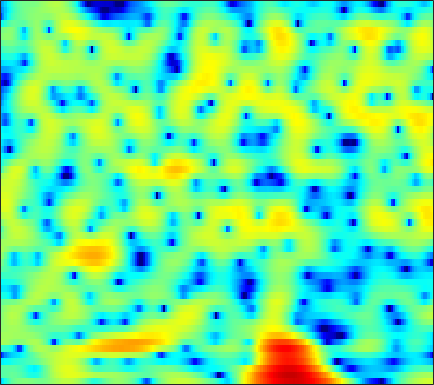

Data behind this chart, as committed beside it:
-9.2008, -7.1992, -5.184, -3.6549, -2.7577, -1.7977, -1.071, -0.66168, -0.2597, -0.006693, 0.12318, 0.15128, 0.09047, -0.041619, -0.18336, -0.39465, -0.57823, -0.68012, -0.75001, -0.7039, -0.51549, -0.27785, 0.14783, 0.64964
-2.389, -2.171, -1.879, -1.629, -1.498, -1.412, -1.444, -1.562, -1.852, -2.288, -2.87, -3.386, -4.134, -4.846, -5.253, -5.476, -5.221, -4.722, -3.772, -2.663, -1.526, -0.7024, 0.3301, 1.272
-2.202, -2.083, -1.963, -1.887, -1.866, -1.897, -2.016, -2.166, -2.471, -2.921, -3.521, -4.076, -4.942, -5.894, -6.575, -7.123, -6.944, -6.271, -4.9, -3.341, -1.813, -0.7582, 0.4973, 1.58
-7.118, -6.952, -6.637, -6.244, -5.912, -5.467, -5.04, -4.74, -4.37, -4.036, -3.721, -3.492, -3.178, -2.844, -2.563, -2.137, -1.642, -1.239, -0.6602, -0.04435, 0.5831, 1.053, 1.655, 2.223
-18.86, -15.38, -12.51, -10.77, -9.889, -9.105, -8.588, -8.249, -7.732, -6.994, -6.061, -5.272, -4.174, -3.106, -2.355, -1.443, -0.6407, -0.1019, 0.5289, 1.074, 1.539, 1.849, 2.224, 2.571
-3.957, -4.002, -4.067, -4.386, -4.897, -6.149, -8.395, -11.08, -16.85, -16.44, -9.851, -6.555, -3.466, -1.312, -0.1168, 1.052, 1.821, 2.183, 2.405, 2.385, 2.173, 1.918, 1.529, 1.19
2.106, 1.959, 1.733, 1.443, 1.196, 0.8355, 0.4943, 0.2988, 0.1606, 0.2128, 0.4724, 0.776, 1.254, 1.708, 1.971, 2.173, 2.142, 1.938, 1.394, 0.4919, -0.8831, -2.346, -5.17, -9.921
1.51, 1.595, 1.67, 1.702, 1.702, 1.67, 1.607, 1.539, 1.439, 1.351, 1.286, 1.238, 1.155, 1.026, 0.8962, 0.6764, 0.3971, 0.1385, -0.3057, -0.8742, -1.575, -2.155, -2.927, -3.578
0.723, 1.04, 1.375, 1.61, 1.719, 1.777, 1.744, 1.656, 1.471, 1.215, 0.8957, 0.6189, 0.2262, -0.1736, -0.4543, -0.7919, -1.055, -1.198, -1.323, -1.389, -1.419, -1.423, -1.425, -1.407
0.3543, 0.9242, 1.529, 1.954, 2.152, 2.262, 2.2, 2.038, 1.666, 1.081, 0.2726, -0.4774, -1.635, -2.917, -3.862, -4.909, -5.347, -5.183, -4.469, -3.509, -2.537, -1.878, -1.14, -0.5453
-0.05299, 0.7456, 1.566, 2.15, 2.441, 2.643, 2.632, 2.476, 2.052, 1.34, 0.301, -0.7419, -2.6, -5.25, -8.081, -13.95, -18.1, -12.96, -8.202, -5.373, -3.544, -2.55, -1.558, -0.7848
-0.4792, 0.2133, 0.9402, 1.482, 1.788, 2.072, 2.198, 2.203, 2.091, 1.859, 1.489, 1.084, 0.3742, -0.4336, -1.009, -1.642, -2.064, -2.198, -2.181, -2.126, -2.273, -2.586, -3.203, -3.823
-1.619, -1.267, -0.9341, -0.7404, -0.6705, -0.5915, -0.4365, -0.2162, 0.2029, 0.7231, 1.228, 1.565, 1.933, 2.173, 2.266, 2.267, 2.147, 1.952, 1.522, 0.8072, -0.2872, -1.478, -3.803, -7.525
-5.514, -5.366, -5.582, -6.401, -7.471, -9.533, -11.48, -11.24, -8.409, -5.323, -2.906, -1.465, 0.06535, 1.189, 1.791, 2.35, 2.698, 2.81, 2.766, 2.515, 2.114, 1.733, 1.137, 0.5913
-8.094, -7.702, -7.691, -8.243, -9.003, -10.37, -11.47, -11.21, -9.221, -6.669, -4.386, -2.934, -1.357, -0.1273, 0.6176, 1.401, 1.971, 2.278, 2.552, 2.687, 2.704, 2.66, 2.547, 2.4
-6.574, -6.189, -5.865, -5.671, -5.568, -5.43, -5.186, -4.857, -4.23, -3.448, -2.556, -1.861, -0.9872, -0.2101, 0.3245, 0.9597, 1.478, 1.8, 2.154, 2.425, 2.594, 2.658, 2.679, 2.6
-3.869, -3.753, -3.643, -3.569, -3.528, -3.425, -3.242, -3.058, -2.731, -2.315, -1.845, -1.493, -1.024, -0.545, -0.2062, 0.2167, 0.6297, 0.9423, 1.34, 1.717, 2.066, 2.287, 2.498, 2.589
-1.746, -2.03, -2.484, -2.998, -3.376, -3.741, -3.874, -3.817, -3.548, -3.136, -2.703, -2.455, -2.2, -2.013, -1.937, -1.864, -1.673, -1.4, -0.8512, -0.1443, 0.6673, 1.274, 1.99, 2.561
-0.2673, -1.097, -2.578, -4.536, -6.323, -8.945, -10.34, -9.555, -7.449, -5.631, -4.456, -3.946, -3.789, -4.293, -5.072, -6.602, -8.389, -8.994, -7.476, -4.716, -2.215, -0.6859, 0.9636, 2.248
1.152, 0.2508, -1.319, -3.394, -5.393, -8.44, -10.06, -9.11, -6.706, -4.772, -3.634, -3.189, -3.184, -3.908, -4.868, -6.838, -9.458, -10.52, -8.747, -5.628, -2.958, -1.414, 0.199, 1.47
2.07, 1.69, 1.105, 0.4447, -0.01676, -0.5299, -0.8287, -0.8563, -0.7275, -0.5291, -0.3577, -0.358, -0.5302, -0.8278, -1.179, -1.686, -2.058, -2.23, -2.186, -1.873, -1.486, -1.16, -0.7692, -0.5011
1.359, 1.532, 1.732, 1.872, 1.967, 2.053, 2.09, 2.117, 2.111, 2.047, 1.935, 1.776, 1.488, 1.146, 0.8032, 0.323, -0.1657, -0.5699, -1.083, -1.568, -2.119, -2.56, -3.252, -4.23
-1.359, -0.2884, 0.8976, 1.833, 2.347, 2.835, 3.15, 3.26, 3.293, 3.195, 2.953, 2.72, 2.307, 1.725, 1.252, 0.4925, -0.4116, -1.11, -2.157, -3.249, -4.26, -5.031, -6.011, -6.979
-3.152, -1.232, 0.6431, 1.947, 2.625, 3.224, 3.544, 3.622, 3.561, 3.35, 3.002, 2.666, 2.102, 1.405, 0.7763, -0.2653, -1.565, -2.762, -4.714, -7.108, -9.614, -10.95, -10.94, -9.467
-0.0319, 0.9682, 2.102, 2.855, 3.2, 3.396, 3.258, 3.013, 2.511, 1.91, 1.339, 0.9011, 0.3848, -0.07693, -0.5745, -1.36, -2.472, -3.677, -5.643, -8.546, -12.32, -14.94, -13.48, -9.614
2.525, 3.115, 3.637, 3.801, 3.683, 3.155, 2.178, 1.135, -0.6629, -2.785, -4.527, -5.02, -4.469, -3.581, -3.074, -2.753, -2.903, -3.226, -3.874, -4.615, -5.198, -5.371, -5.137, -4.364
4.22, 4.594, 4.764, 4.602, 4.213, 3.286, 1.844, 0.2865, -2.552, -6.897, -12.97, -13.87, -8.702, -5.774, -4.405, -3.54, -3.325, -3.447, -4.036, -4.709, -5.487, -5.815, -5.822, -5.269
4.726, 4.907, 4.943, 4.72, 4.378, 3.696, 2.739, 1.869, 0.5441, -0.787, -1.891, -2.4, -2.744, -2.832, -2.934, -3.252, -3.866, -4.63, -6.026, -8.098, -11.06, -14.31, -18.49, -14.87
4.341, 4.449, 4.489, 4.351, 4.152, 3.748, 3.202, 2.719, 1.978, 1.228, 0.4526, -0.06114, -0.825, -1.504, -2.108, -2.956, -3.991, -4.894, -6.299, -8.082, -10.11, -11.73, -12.87, -12.17
3.833, 3.961, 4.054, 4.043, 3.961, 3.734, 3.384, 3.048, 2.509, 1.874, 1.148, 0.5588, -0.2551, -1.123, -1.782, -2.661, -3.563, -4.234, -5.143, -6.051, -6.867, -7.39, -7.903, -8.157
3.22, 3.448, 3.691, 3.881, 3.944, 3.927, 3.756, 3.518, 3.063, 2.408, 1.6, 0.8604, -0.1672, -1.324, -2.113, -3.134, -3.865, -4.321, -4.721, -5.033, -5.358, -5.656, -6.204, -6.89
1.569, 2.149, 2.942, 3.618, 4.011, 4.357, 4.472, 4.386, 4.022, 3.37, 2.388, 1.404, -0.3506, -2.516, -4.485, -6.877, -7.824, -7.132, -5.697, -4.547, -3.971, -3.887, -4.224, -5.098
-3.687, -1.514, 0.6758, 2.202, 3.055, 3.862, 4.348, 4.523, 4.466, 4.092, 3.317, 2.423, 0.6975, -1.852, -4.499, -9.126, -10.39, -7.744, -4.27, -2.302, -1.26, -0.9706, -1.11, -1.8
-5.766, -4.408, -2.807, -1.54, -0.7071, 0.2472, 1.069, 1.588, 2.112, 2.385, 2.36, 2.192, 1.743, 1.099, 0.5942, 0.05195, -0.1171, 0.05014, 0.4489, 0.866, 1.142, 1.18, 0.9601, 0.392
-6.526, -6.937, -7.365, -7.504, -7.136, -6.005, -4.385, -3.189, -1.72, -0.5781, 0.2973, 0.7768, 1.211, 1.531, 1.659, 1.854, 1.984, 2.138, 2.246, 2.365, 2.365, 2.291, 2.05, 1.635
-8.529, -10.22, -13.82, -21.42, -29.83, -15.56, -9.989, -7.289, -4.745, -2.844, -1.413, -0.5739, 0.3122, 1.009, 1.448, 1.925, 2.325, 2.539, 2.799, 2.949, 2.992, 2.943, 2.77, 2.486
-7.381, -8.394, -9.637, -10.55, -10.56, -9.534, -7.791, -6.42, -4.788, -3.36, -2.212, -1.457, -0.5917, 0.1383, 0.6603, 1.264, 1.852, 2.222, 2.688, 3.013, 3.231, 3.295, 3.242, 3.02
-5.835, -6.178, -6.565, -6.597, -6.476, -5.986, -5.325, -4.774, -4.016, -3.391, -2.843, -2.544, -2.102, -1.625, -1.173, -0.4183, 0.4309, 1.141, 1.96, 2.684, 3.209, 3.476, 3.632, 3.54
-6.556, -7.018, -7.295, -7.025, -6.537, -5.726, -4.941, -4.433, -3.973, -3.871, -4.156, -4.666, -5.682, -6.509, -6.433, -4.851, -2.618, -1.005, 0.7693, 2.146, 3.112, 3.608, 3.998, 4.123
-11.42, -14.25, -15.59, -12.59, -9.873, -7.25, -5.321, -4.346, -3.635, -3.503, -4.127, -5.203, -7.897, -13.18, -16.11, -9.255, -4.199, -1.667, 0.6711, 2.24, 3.284, 3.76, 4.116, 4.22
-11.52, -13.13, -13.88, -11.43, -9.046, -6.395, -4.259, -3.119, -2.029, -1.362, -1.164, -1.188, -1.359, -1.49, -1.266, -0.4762, 0.5715, 1.43, 2.384, 3.049, 3.418, 3.48, 3.335, 2.936
-9.527, -8.997, -7.966, -6.713, -5.56, -3.987, -2.514, -1.484, -0.3346, 0.5647, 1.278, 1.678, 2.084, 2.47, 2.666, 2.943, 3.183, 3.233, 3.241, 3.028, 2.544, 2.054, 1.135, -0.1089
-11.85, -10.19, -8.131, -6.28, -4.992, -3.361, -1.881, -0.8308, 0.4172, 1.48, 2.372, 2.909, 3.464, 3.855, 4.022, 4.051, 3.894, 3.609, 2.988, 2.088, 0.8753, -0.2242, -1.894, -3.76
-13.21, -11.62, -9.383, -7.336, -5.938, -4.018, -2.293, -1.115, 0.3767, 1.652, 2.697, 3.365, 4.042, 4.44, 4.62, 4.591, 4.231, 3.784, 2.805, 1.348, -0.6272, -2.528, -5.732, -9.187
-14.99, -13.91, -12.31, -10.38, -8.682, -6.365, -4.096, -2.533, -0.7114, 0.8572, 2.17, 2.96, 3.804, 4.381, 4.622, 4.723, 4.496, 4.091, 3.224, 1.87, -0.04166, -1.997, -5.475, -9.93
-19.28, -20.8, -24.12, -19.94, -15.46, -10.97, -7.473, -5.444, -3.264, -1.451, 0.01348, 0.9116, 1.923, 2.732, 3.15, 3.531, 3.695, 3.62, 3.289, 2.727, 1.901, 1.134, 0.08951, -0.7975
-16.72, -17.84, -18.39, -16.72, -14.48, -11.62, -9.13, -7.589, -5.857, -4.443, -3.229, -2.343, -1.28, -0.2754, 0.4427, 1.236, 1.869, 2.239, 2.543, 2.662, 2.613, 2.525, 2.332, 2.125
-11.55, -11.5, -11.29, -10.76, -10.2, -9.475, -8.815, -8.394, -8.016, -7.77, -7.334, -6.762, -5.576, -4.056, -2.819, -1.301, -0.01526, 0.8073, 1.679, 2.293, 2.728, 2.949, 3.121, 3.19
-8.183, -7.916, -7.66, -7.458, -7.391, -7.469, -7.89, -8.486, -9.886, -12.35, -16.19, -18.11, -13.44, -8.559, -5.835, -3.086, -1.049, 0.1419, 1.393, 2.3, 2.948, 3.28, 3.556, 3.67
-5.85, -5.329, -4.875, -4.677, -4.693, -4.912, -5.451, -6.106, -7.359, -8.99, -10.54, -10.79, -9.071, -6.327, -4.313, -2.05, -0.2694, 0.794, 1.946, 2.798, 3.369, 3.62, 3.773, 3.724
-3.911, -3.244, -2.605, -2.269, -2.184, -2.291, -2.562, -2.868, -3.282, -3.636, -3.727, -3.557, -2.914, -1.96, -1.131, 0.04095, 1.122, 1.839, 2.588, 3.136, 3.454, 3.556, 3.485, 3.163
-1.866, -1.291, -0.739, -0.4564, -0.4097, -0.5726, -0.9493, -1.32, -1.864, -2.331, -2.558, -2.436, -1.874, -0.9981, -0.2915, 0.6567, 1.502, 1.993, 2.427, 2.638, 2.673, 2.621, 2.437, 2.115
-0.0387, 0.3529, 0.6787, 0.7963, 0.702, 0.3178, -0.4638, -1.333, -3.011, -5.199, -7.296, -7.502, -5.543, -2.943, -1.31, 0.2417, 1.197, 1.54, 1.592, 1.179, 0.4843, -0.06697, -0.4288, -0.1684
-0.6213, -0.2474, 0.1822, 0.4681, 0.5191, 0.2945, -0.3549, -1.231, -3.062, -5.99, -9.82, -10.5, -6.682, -3.095, -1.232, 0.3741, 1.128, 1.21, 0.62, -0.9165, -3.923, -7.99, -16.82, -7.863
-6.487, -5.503, -4.085, -2.915, -2.236, -1.651, -1.405, -1.438, -1.657, -1.969, -2.106, -1.958, -1.407, -0.6068, -0.01031, 0.6007, 0.8854, 0.8469, 0.3913, -0.5176, -1.795, -2.742, -3.272, -2.346
-16.25, -12.33, -8.874, -6.519, -5.197, -3.849, -2.883, -2.329, -1.78, -1.346, -0.9748, -0.7046, -0.326, 0.0366, 0.2879, 0.5578, 0.7363, 0.7832, 0.7533, 0.6324, 0.5153, 0.4811, 0.5899, 0.9075
-12.9, -11.44, -9.365, -7.41, -6.134, -4.692, -3.521, -2.791, -2.007, -1.389, -0.9057, -0.6085, -0.2773, -0.006725, 0.1642, 0.3754, 0.5684, 0.7049, 0.8912, 1.085, 1.287, 1.447, 1.676, 1.91
-11.27, -10.18, -8.543, -6.896, -5.739, -4.366, -3.202, -2.488, -1.717, -1.167, -0.7921, -0.613, -0.4858, -0.4204, -0.3828, -0.3005, -0.1415, 0.0586, 0.411, 0.8482, 1.309, 1.65, 2.056, 2.382
